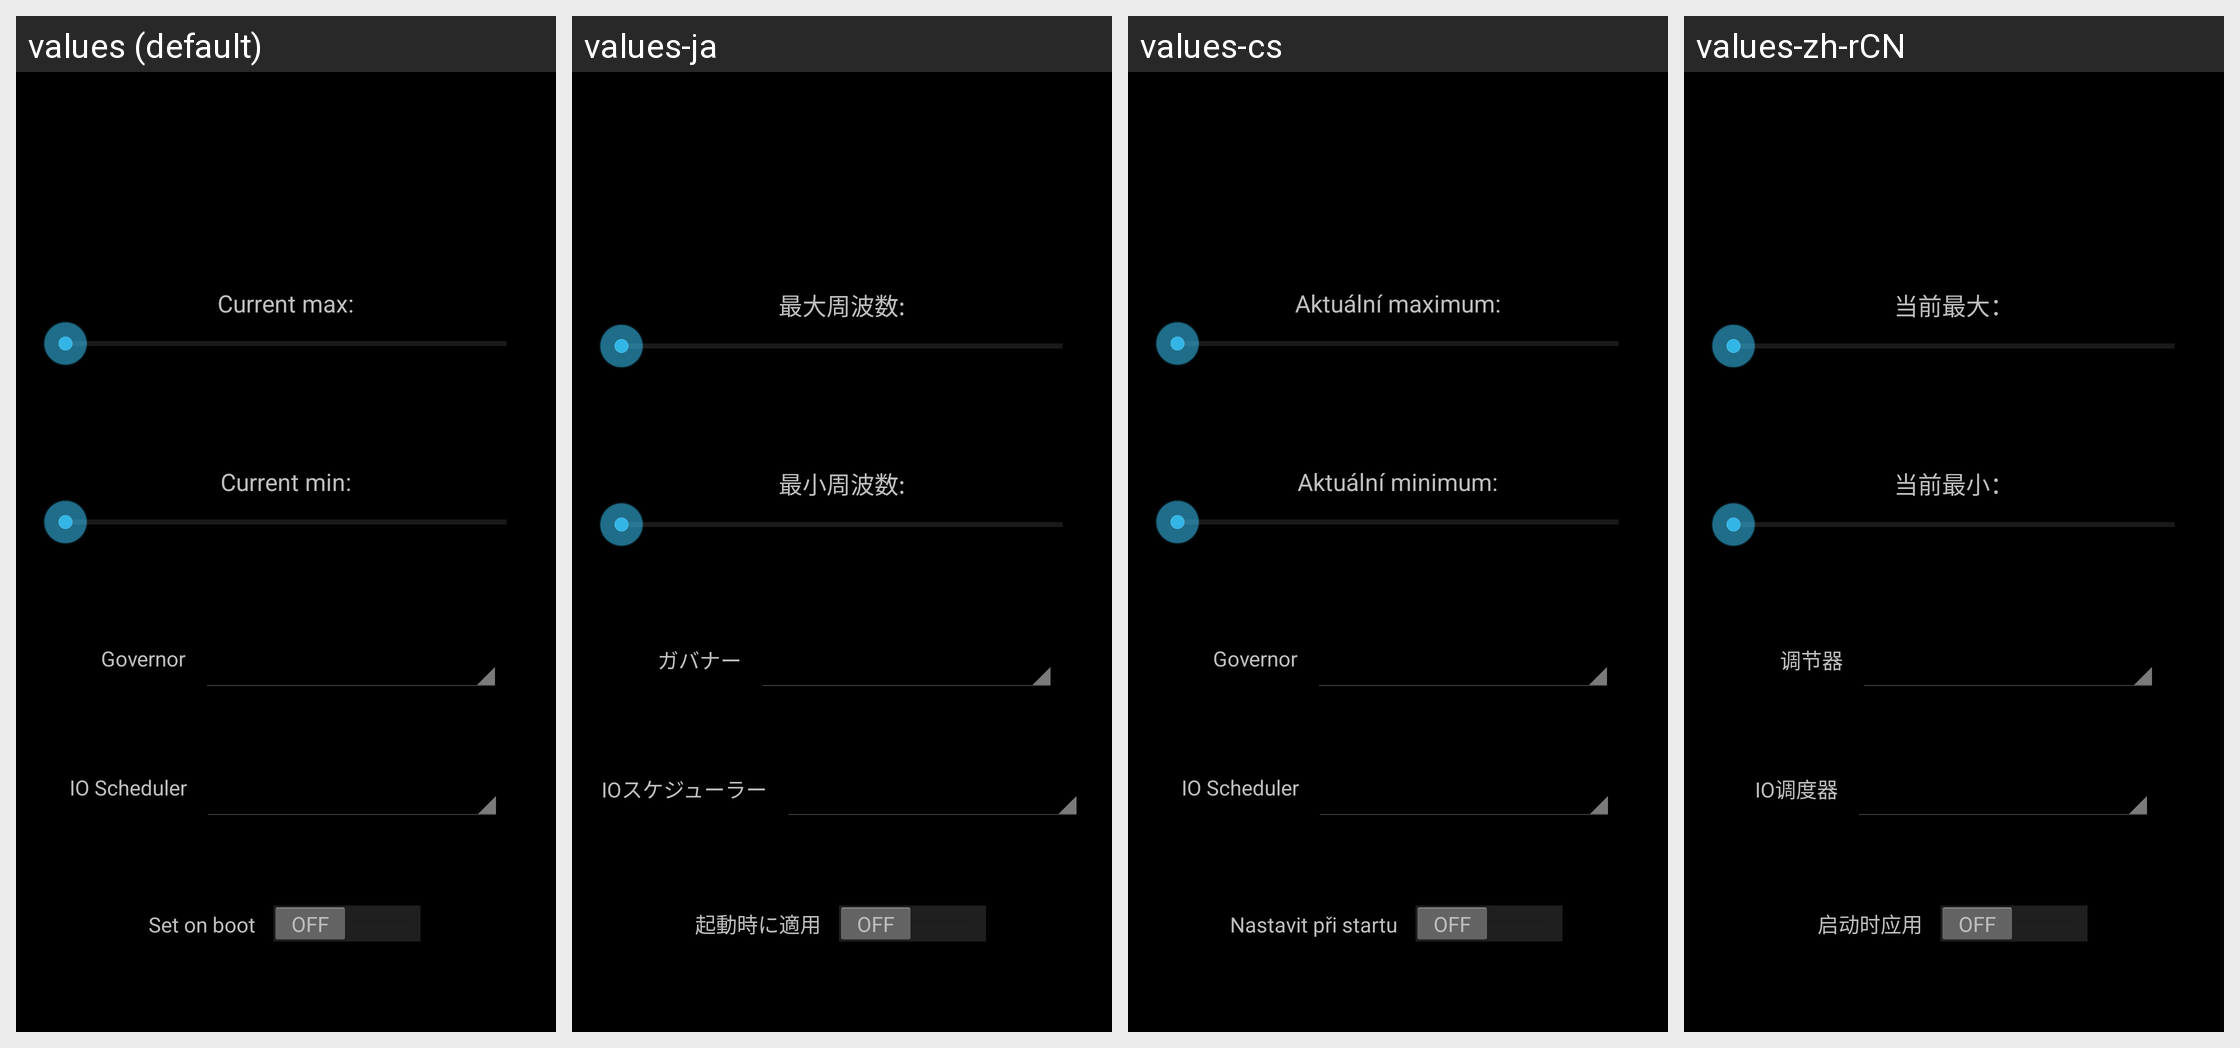

Locale-by-locale string values for the Android screen shown in this grid:
Android screen res/layout/cpu_settings.xml rendered under 4 locales, left to right: values (default), values-ja, values-cs, values-zh-rCN. Device: Nexus 5 (rendered at 1080×1920; each locale shown at half size, 540×960, under a caption strip naming it); theme Theme_Dark.
Strings drawn on this screen, with the default value and each locale's value (text and hints the layout hard-codes, and strings that could not be matched under every locale, appear in the picture but are not listed):

current_max
  values: Current max:
  values-ja: 最大周波数:
  values-cs: Aktuální maximum:
  values-zh-rCN: 当前最大：

current_min
  values: Current min:
  values-ja: 最小周波数:
  values-cs: Aktuální minimum:
  values-zh-rCN: 当前最小：

governor
  values: Governor
  values-ja: ガバナー
  values-cs: Governor
  values-zh-rCN: 调节器

io
  values: IO Scheduler
  values-ja: IOスケジューラー
  values-cs: IO Scheduler
  values-zh-rCN: IO调度器

sob
  values: Set on boot
  values-ja: 起動時に適用
  values-cs: Nastavit při startu
  values-zh-rCN: 启动时应用
